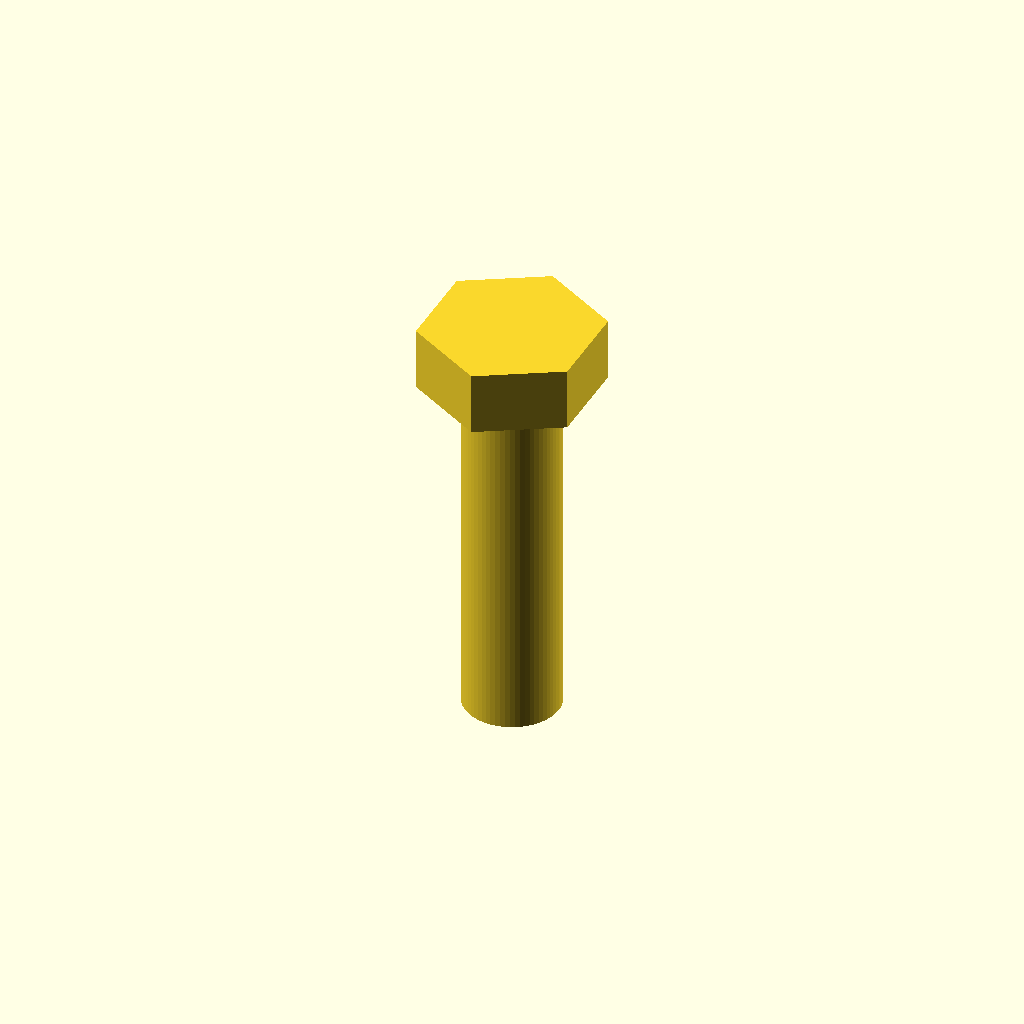
Cell 1: rendered with the file's own defaults.
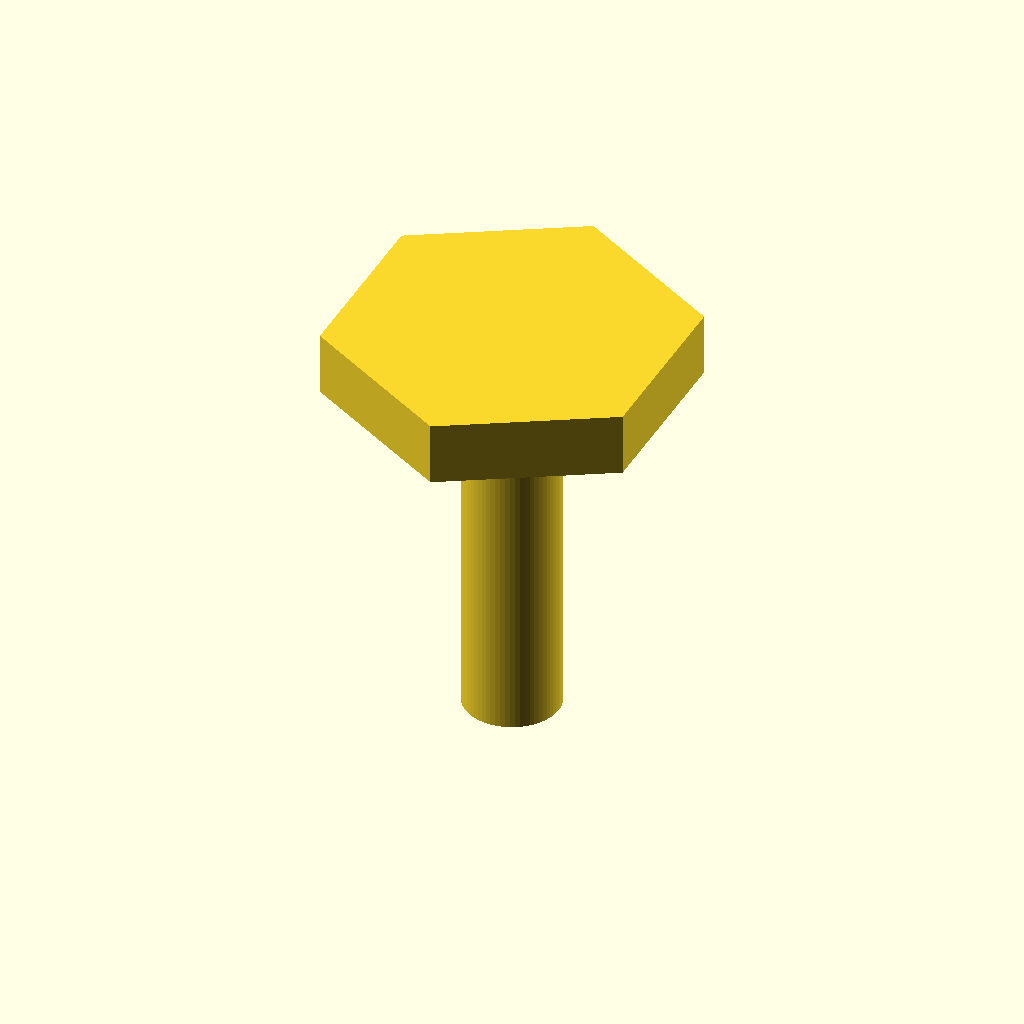
Cell 2 — head_across_flats set to 26, the other parameters unchanged.
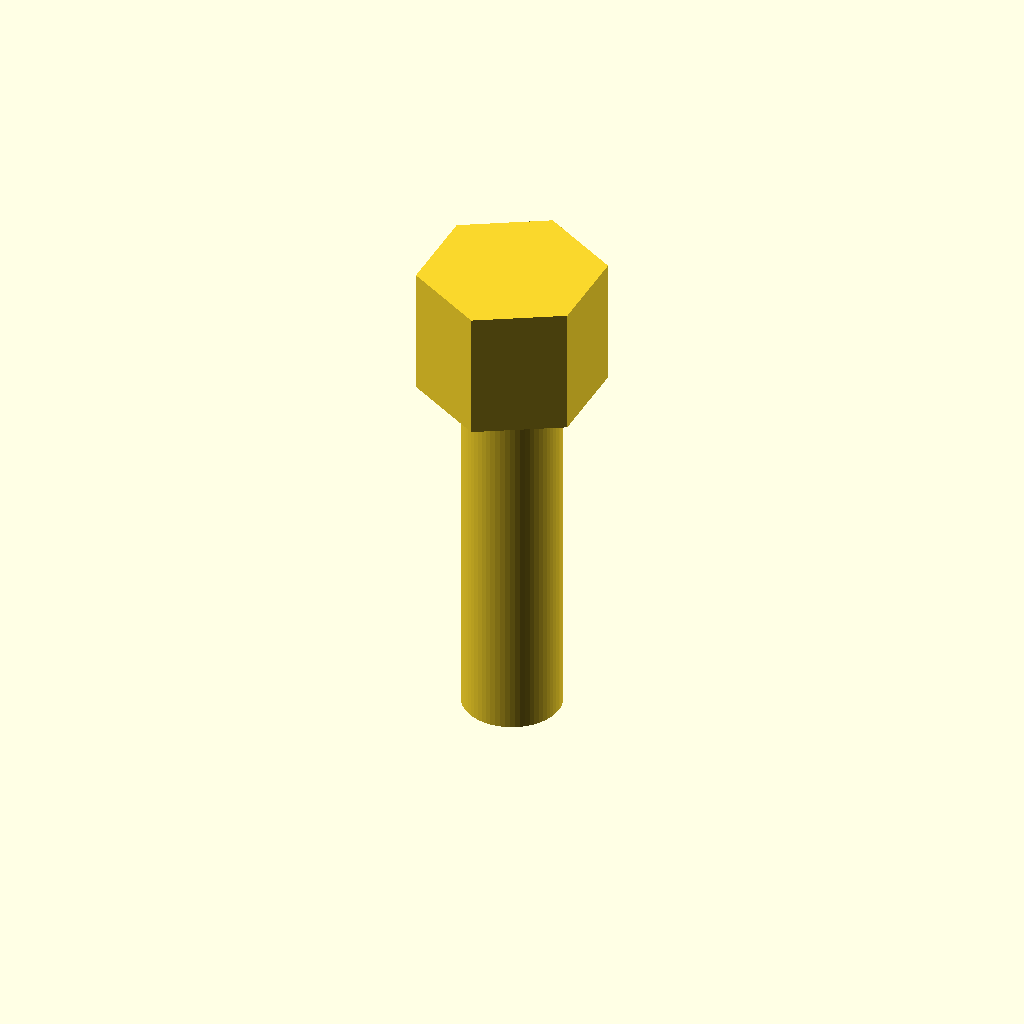
Cell 3: head_height = 10.6 (everything else at default).
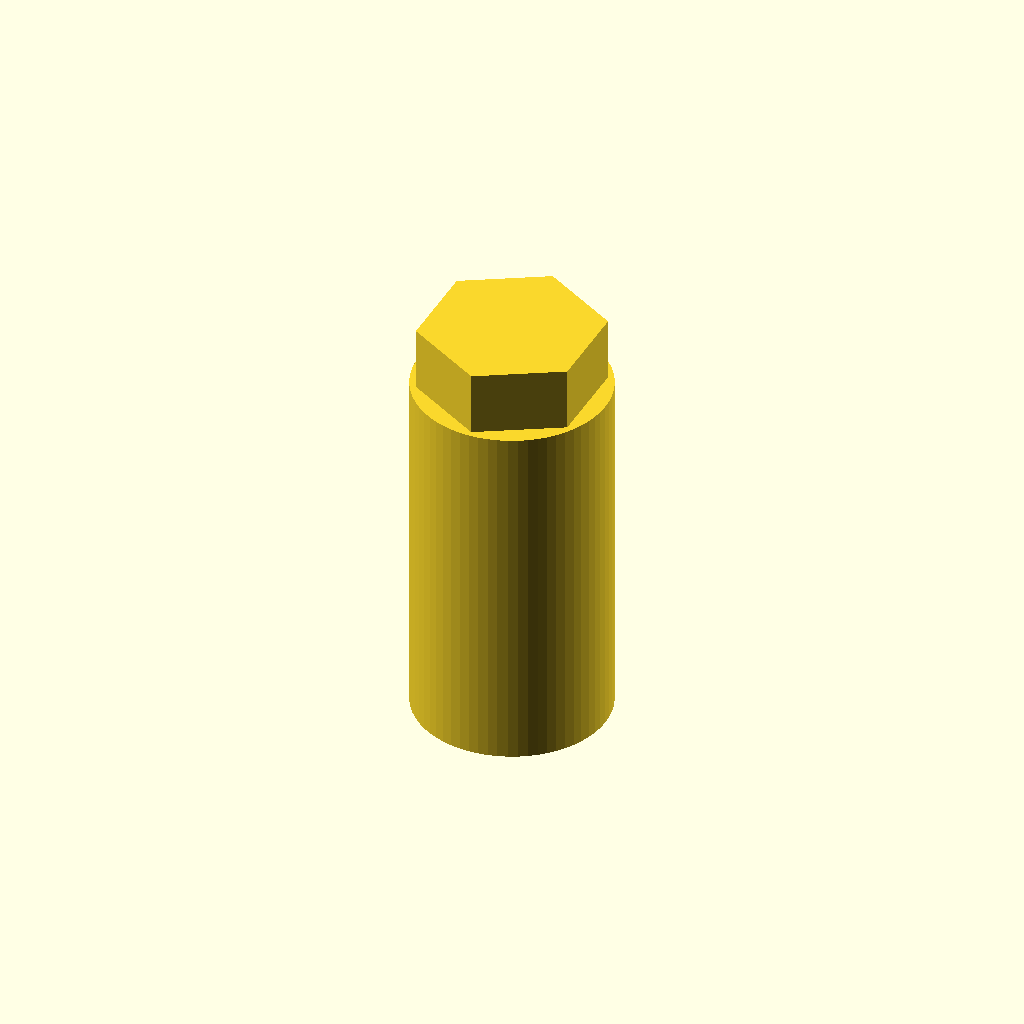
Cell 4: the same model with shank_diameter = 16.
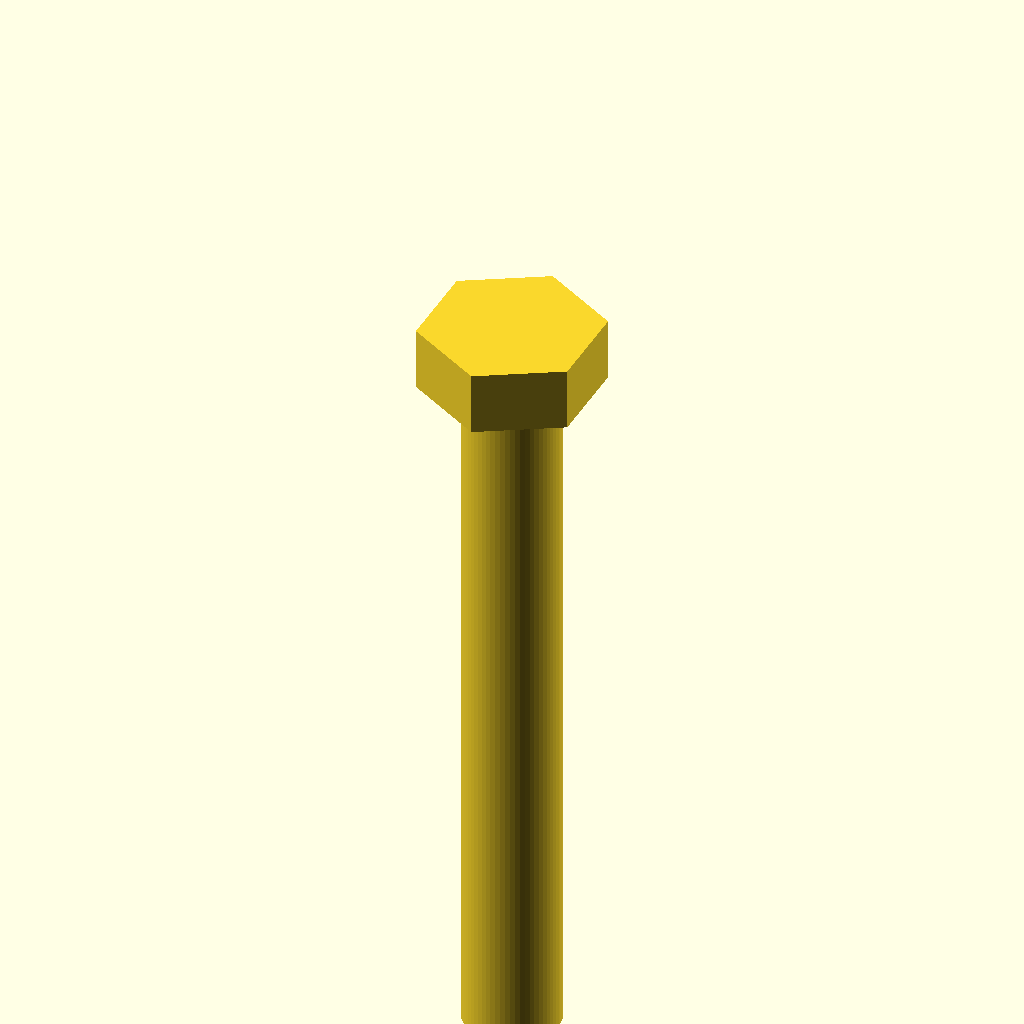
Cell 5 — shank_length set to 60, the other parameters unchanged.
All cells are drawn from one camera (rotation 55°, 0°, 25°, orthographic, colour scheme Cornfield), so only the parameter changes between them.
OpenSCAD source file results/tier-2-hex-bolt/iter-png-2_gemma-4-12b-qat-91722c93e97c-2026-09-23T11-06-22-145Z/final.scad:
// M8 Hex Bolt (Standard Dimensions)
// $fn is set globally for the shank smoothness.
$fn = 64;

// Dimensions
head_across_flats = 13;
head_height = 5.3;
shank_diameter = 8;
shank_length = 30;

// Hexagon calculation:
// The distance across the flats (W) is related to the vertex-to-vertex diameter (D) by:
// W = D * cos(30 degrees)  =>  D = W / cos(30 degrees)
head_diameter = head_across_flats / cos(30);

// --- Shank ---
// Placed from z = -30 to z = 0
translate([0, 0, -shank_length])
    cylinder(d = shank_diameter, h = shank_length);

// --- Head ---
// Placed from z = 0 to z = 5.3
// Using $fn=6 creates a perfect hexagon.
// Rotating by 30 degrees ensures the flat face is perpendicular to the X-axis.
rotate([0, 0, 30])
    cylinder(d = head_diameter, h = head_height, $fn = 6);
Parameter table extracted from the source (name, type, default, range or options):
head_across_flats: number, default 13
head_height: number, default 5.3
shank_diameter: number, default 8
shank_length: number, default 30
